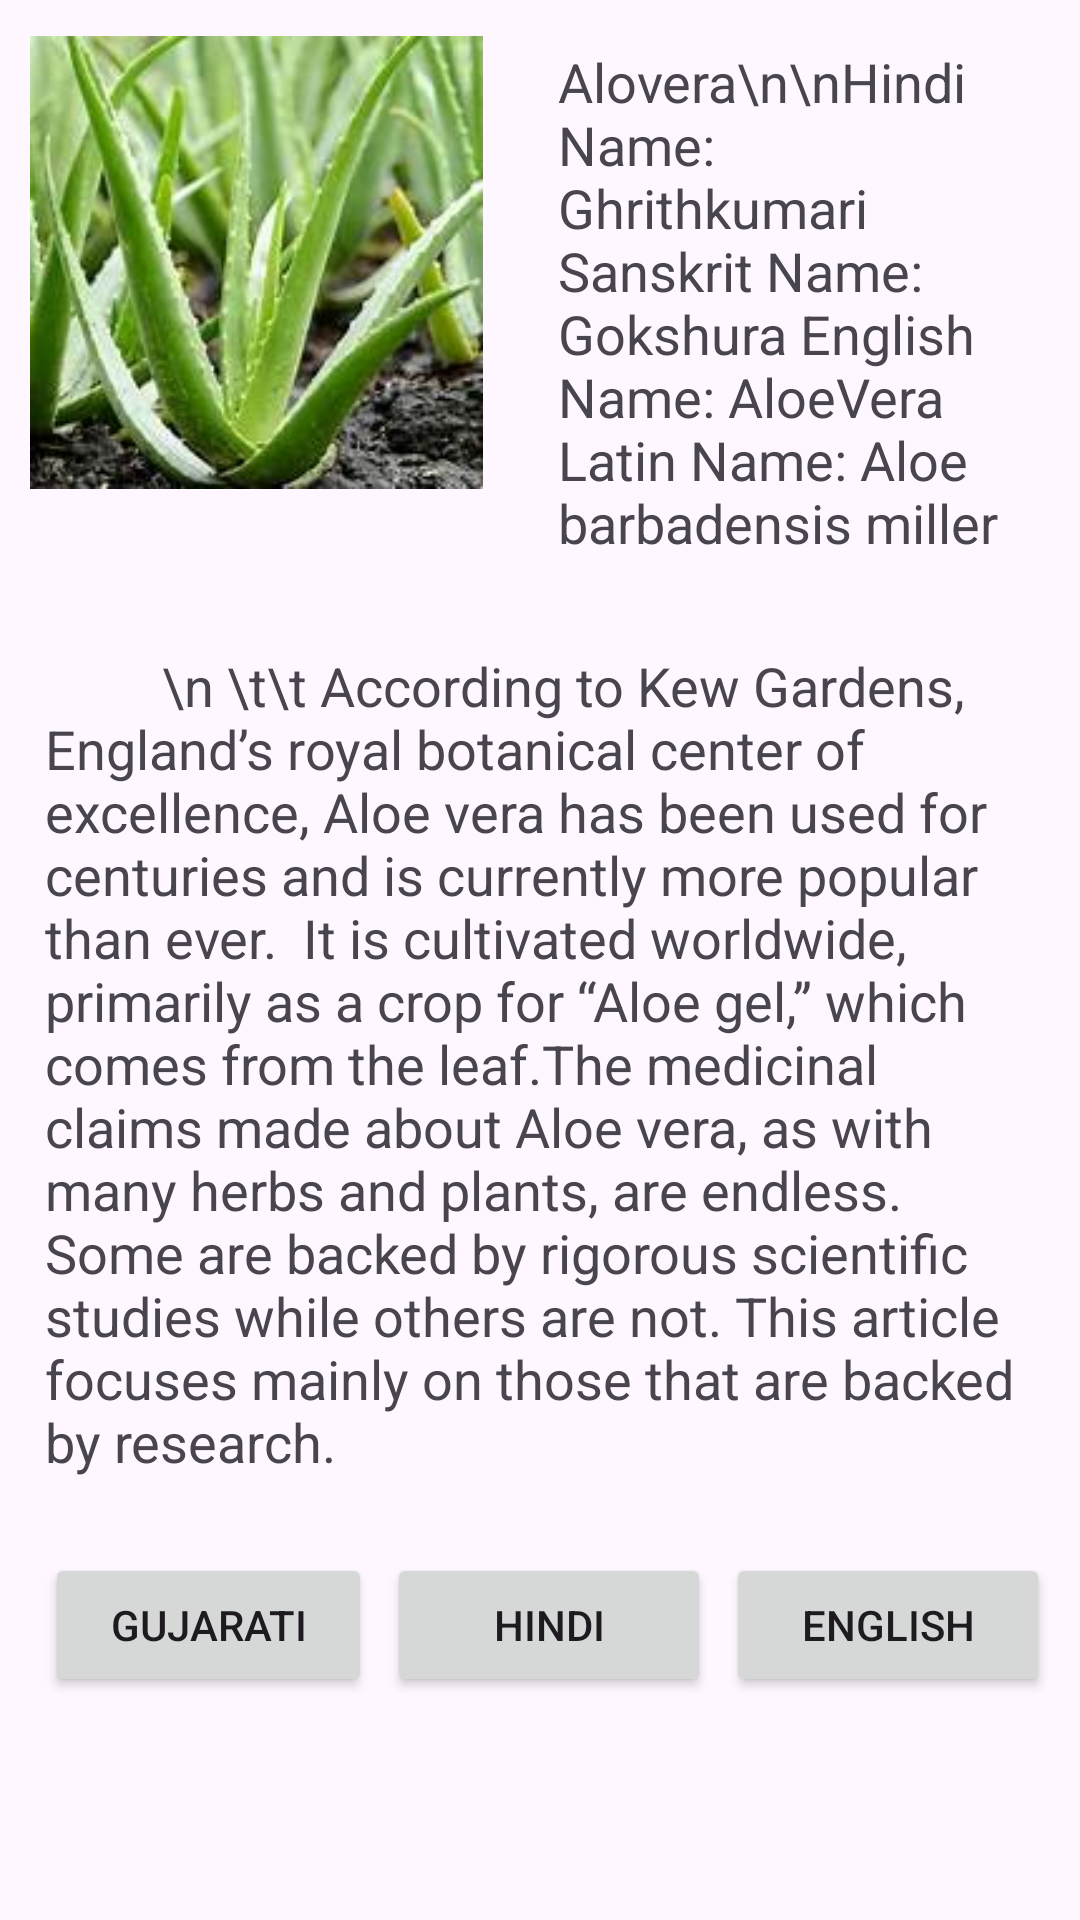

The Android layout XML behind this screen, and the referenced resources:
<!-- AndroidManifest.xml: application theme Theme.PlantInformation -->
<!-- res/layout/activity_alovera.xml -->
<?xml version="1.0" encoding="utf-8"?>
<LinearLayout xmlns:android="http://schemas.android.com/apk/res/android"
    xmlns:app="http://schemas.android.com/apk/res-auto"
    xmlns:tools="http://schemas.android.com/tools"
    android:id="@+id/main"
    android:orientation="vertical"
    android:layout_width="match_parent"
    android:layout_height="match_parent"
    tools:context=".AloveraActivity">

    <LinearLayout
        android:layout_width="wrap_content"
        android:layout_height="wrap_content"
        android:orientation="horizontal">

        <ImageView
            android:id="@+id/imageView"
            android:layout_width="151dp"
            android:layout_height="155dp"
            android:layout_margin="10dp"
            app:srcCompat="@drawable/alovera" />

        <TextView
            android:id="@+id/textView3"
            android:layout_width="match_parent"
            android:layout_height="wrap_content"
            android:layout_margin="10dp"
            android:padding="5dp"
            android:textSize="18dp"
            android:text="Alovera\n\nHindi Name: Ghrithkumari
Sanskrit Name: Gokshura
English Name: AloeVera
Latin Name: Aloe
barbadensis miller"/>
    </LinearLayout>

    <TextView
        android:id="@+id/textView2"
        android:layout_width="match_parent"
        android:layout_height="wrap_content"
        android:layout_margin="10dp"
        android:padding="5dp"
        android:textSize="18dp"
        android:scrollbars="vertical"
        android:text="
        \n \t\t According to Kew Gardens, England’s royal botanical center of excellence, Aloe vera has been used for centuries and is currently more popular than ever.

It is cultivated worldwide, primarily as a crop for “Aloe gel,” which comes from the leaf.The medicinal claims made about Aloe vera, as with many herbs and plants, are endless. Some are backed by rigorous scientific studies while others are not. This article focuses mainly on those that are backed by research." />

    <LinearLayout
        android:layout_width="match_parent"
        android:layout_height="match_parent"
        android:padding="10dp">
        <Button
            android:layout_width="wrap_content"
            android:layout_height="wrap_content"
            android:layout_weight="1"
            android:layout_marginStart="5dp"
            android:text="Gujarati"/>
        <Button
            android:layout_width="wrap_content"
            android:layout_height="wrap_content"
            android:layout_weight="1"
            android:layout_marginStart="5dp"
            android:text="Hindi"/>
        <Button
            android:layout_width="wrap_content"
            android:layout_height="wrap_content"
            android:layout_marginStart="5dp"
            android:layout_weight="1"
            android:text="English"/>
    </LinearLayout>


</LinearLayout>
<!-- resources referenced by this layout -->
<resources>
  <!-- drawable alovera: png bitmap (drawable, 91568 bytes) -->
  <style name="Theme.PlantInformation" parent="Base.Theme.PlantInformation" />
  <style name="Base.Theme.PlantInformation" parent="Theme.Material3.DayNight.NoActionBar">
          
          
      </style>
</resources>
